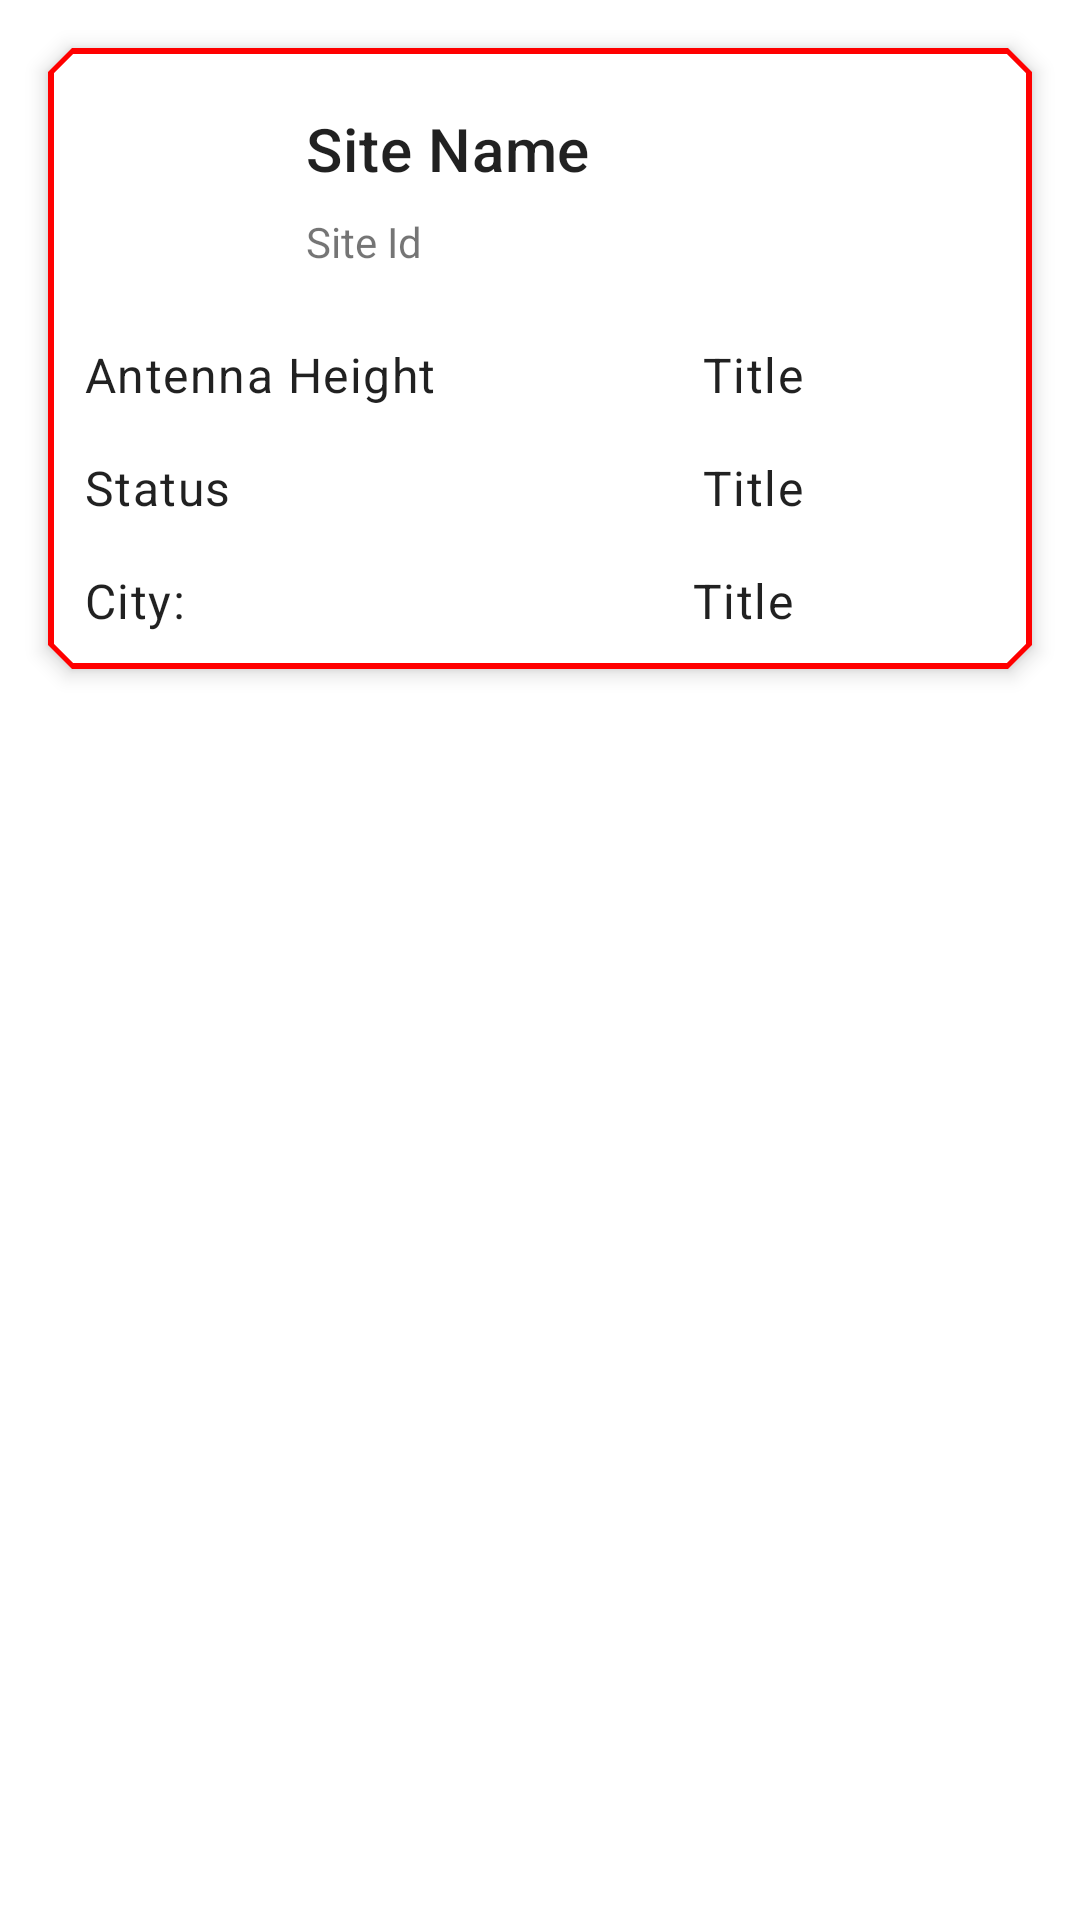

Write the Android layout XML for this screen, with the resource values it uses.
<!-- AndroidManifest.xml: application theme Theme.ClimberApp -->
<!-- res/layout/sites_list.xml -->
<?xml version="1.0" encoding="utf-8"?>
<androidx.constraintlayout.widget.ConstraintLayout xmlns:android="http://schemas.android.com/apk/res/android"
    xmlns:app="http://schemas.android.com/apk/res-auto"
    android:layout_width="match_parent"
    android:layout_height="wrap_content">

    <com.google.android.material.card.MaterialCardView
        android:layout_width="match_parent"
        android:layout_height="wrap_content"
        android:layout_margin="16dp"
        app:cardElevation="4dp"
        app:layout_constraintEnd_toEndOf="parent"
        app:layout_constraintStart_toStartOf="parent"
        app:layout_constraintTop_toTopOf="parent"
        app:shapeAppearance="@style/ShapeAppearance.Custom"
        app:strokeColor="#FF0000"
        app:strokeWidth="2dp">

        <LinearLayout
            android:layout_width="match_parent"
            android:layout_height="wrap_content"
            android:orientation="vertical">

            <LinearLayout
                android:layout_width="match_parent"
                android:layout_height="wrap_content"
                android:padding="16dp"
                android:paddingBottom="8dp">

                <androidx.appcompat.widget.AppCompatImageView
                    android:id="@+id/map_img"
                    android:layout_width="50dp"
                    android:layout_height="50dp"
                    android:layout_marginEnd="8dp"
                    app:srcCompat="@drawable/map" />

                <LinearLayout
                    android:layout_width="0dp"
                    android:layout_height="wrap_content"
                    android:layout_marginStart="8dp"
                    android:layout_weight="1.0"
                    android:orientation="vertical">

                    <TextView
                        android:id="@+id/site_name"
                        style="?attr/textAppearanceHeadline6"
                        android:layout_width="wrap_content"
                        android:layout_height="wrap_content"
                        android:maxLines="1"
                        android:ellipsize="end"
                        android:text="Site Name" />

                    <TextView
                        android:id="@+id/site_id"
                        android:layout_width="wrap_content"
                        android:layout_height="wrap_content"
                        android:layout_marginTop="8dp"
                        android:text="Site Id" />
                </LinearLayout>
            </LinearLayout>

            <LinearLayout
                android:layout_width="match_parent"
                android:layout_height="wrap_content"
                android:padding="8dp"
                android:orientation="horizontal">

                <TextView
                    style="?attr/textAppearanceBody1"
                    android:layout_width="0dp"
                    android:layout_height="wrap_content"
                    android:layout_marginEnd="10dp"
                    android:gravity="start"
                    android:layout_weight="2"
                    android:text="Antenna Height" />

                <TextView
                    android:id="@+id/antenna_height"
                    style="?attr/textAppearanceBody1"
                    android:layout_width="0dp"
                    android:layout_height="wrap_content"
                    android:layout_weight="1"
                    android:layout_gravity="end"
                    android:text="Title" />

            </LinearLayout>
            <LinearLayout
                android:layout_width="match_parent"
                android:layout_height="wrap_content"
                android:padding="8dp"
                android:orientation="horizontal">

                <TextView
                    style="?attr/textAppearanceBody1"
                    android:layout_width="0dp"
                    android:layout_height="wrap_content"
                    android:layout_marginEnd="10dp"
                    android:gravity="start"
                    android:layout_weight="2"
                    android:text="Status" />

                <TextView
                    android:id="@+id/status"
                    style="?attr/textAppearanceBody1"
                    android:layout_width="0dp"
                    android:layout_height="wrap_content"
                    android:layout_weight="1"
                    android:layout_gravity="end"
                    android:text="Title" />

            </LinearLayout>
            <LinearLayout
                android:layout_width="match_parent"
                android:layout_height="wrap_content"
                android:padding="8dp"
                android:orientation="horizontal">

                <TextView
                    style="?attr/textAppearanceBody1"
                    android:layout_width="0dp"
                    android:layout_height="wrap_content"
                    android:gravity="start"
                    android:layout_weight="2"
                    android:text="City:" />

                <TextView
                    android:id="@+id/city"
                    style="?attr/textAppearanceBody1"
                    android:layout_width="0dp"
                    android:layout_height="wrap_content"
                    android:layout_weight="1"
                    android:layout_gravity="end"
                    android:text="Title" />

            </LinearLayout>
        </LinearLayout>
    </com.google.android.material.card.MaterialCardView>
</androidx.constraintlayout.widget.ConstraintLayout>
<!-- resources referenced by this layout -->
<resources>
  <style name="ShapeAppearance.Custom" parent="ShapeAppearance.MaterialComponents.MediumComponent">
          <item name="cornerFamily">cut</item>
          <item name="cornerSize">8dp</item>
      </style>
  <style name="Theme.ClimberApp" parent="Theme.MaterialComponents.DayNight.DarkActionBar">
          
          <item name="colorPrimary">@color/purple_500</item>
          <item name="colorPrimaryVariant">@color/purple_700</item>
          <item name="colorOnPrimary">@color/white</item>
          
          <item name="colorSecondary">@color/teal_200</item>
          <item name="colorSecondaryVariant">@color/teal_700</item>
          <item name="colorOnSecondary">@color/black</item>
          
          <item name="android:statusBarColor">?attr/colorPrimaryVariant</item>
          
      </style>
  <color name="purple_500">#FF6200EE</color>
  <color name="purple_700">#FF3700B3</color>
  <color name="white">#FFFFFFFF</color>
  <color name="teal_200">#FF03DAC5</color>
  <color name="teal_700">#FF018786</color>
  <color name="black">#FF000000</color>
</resources>
